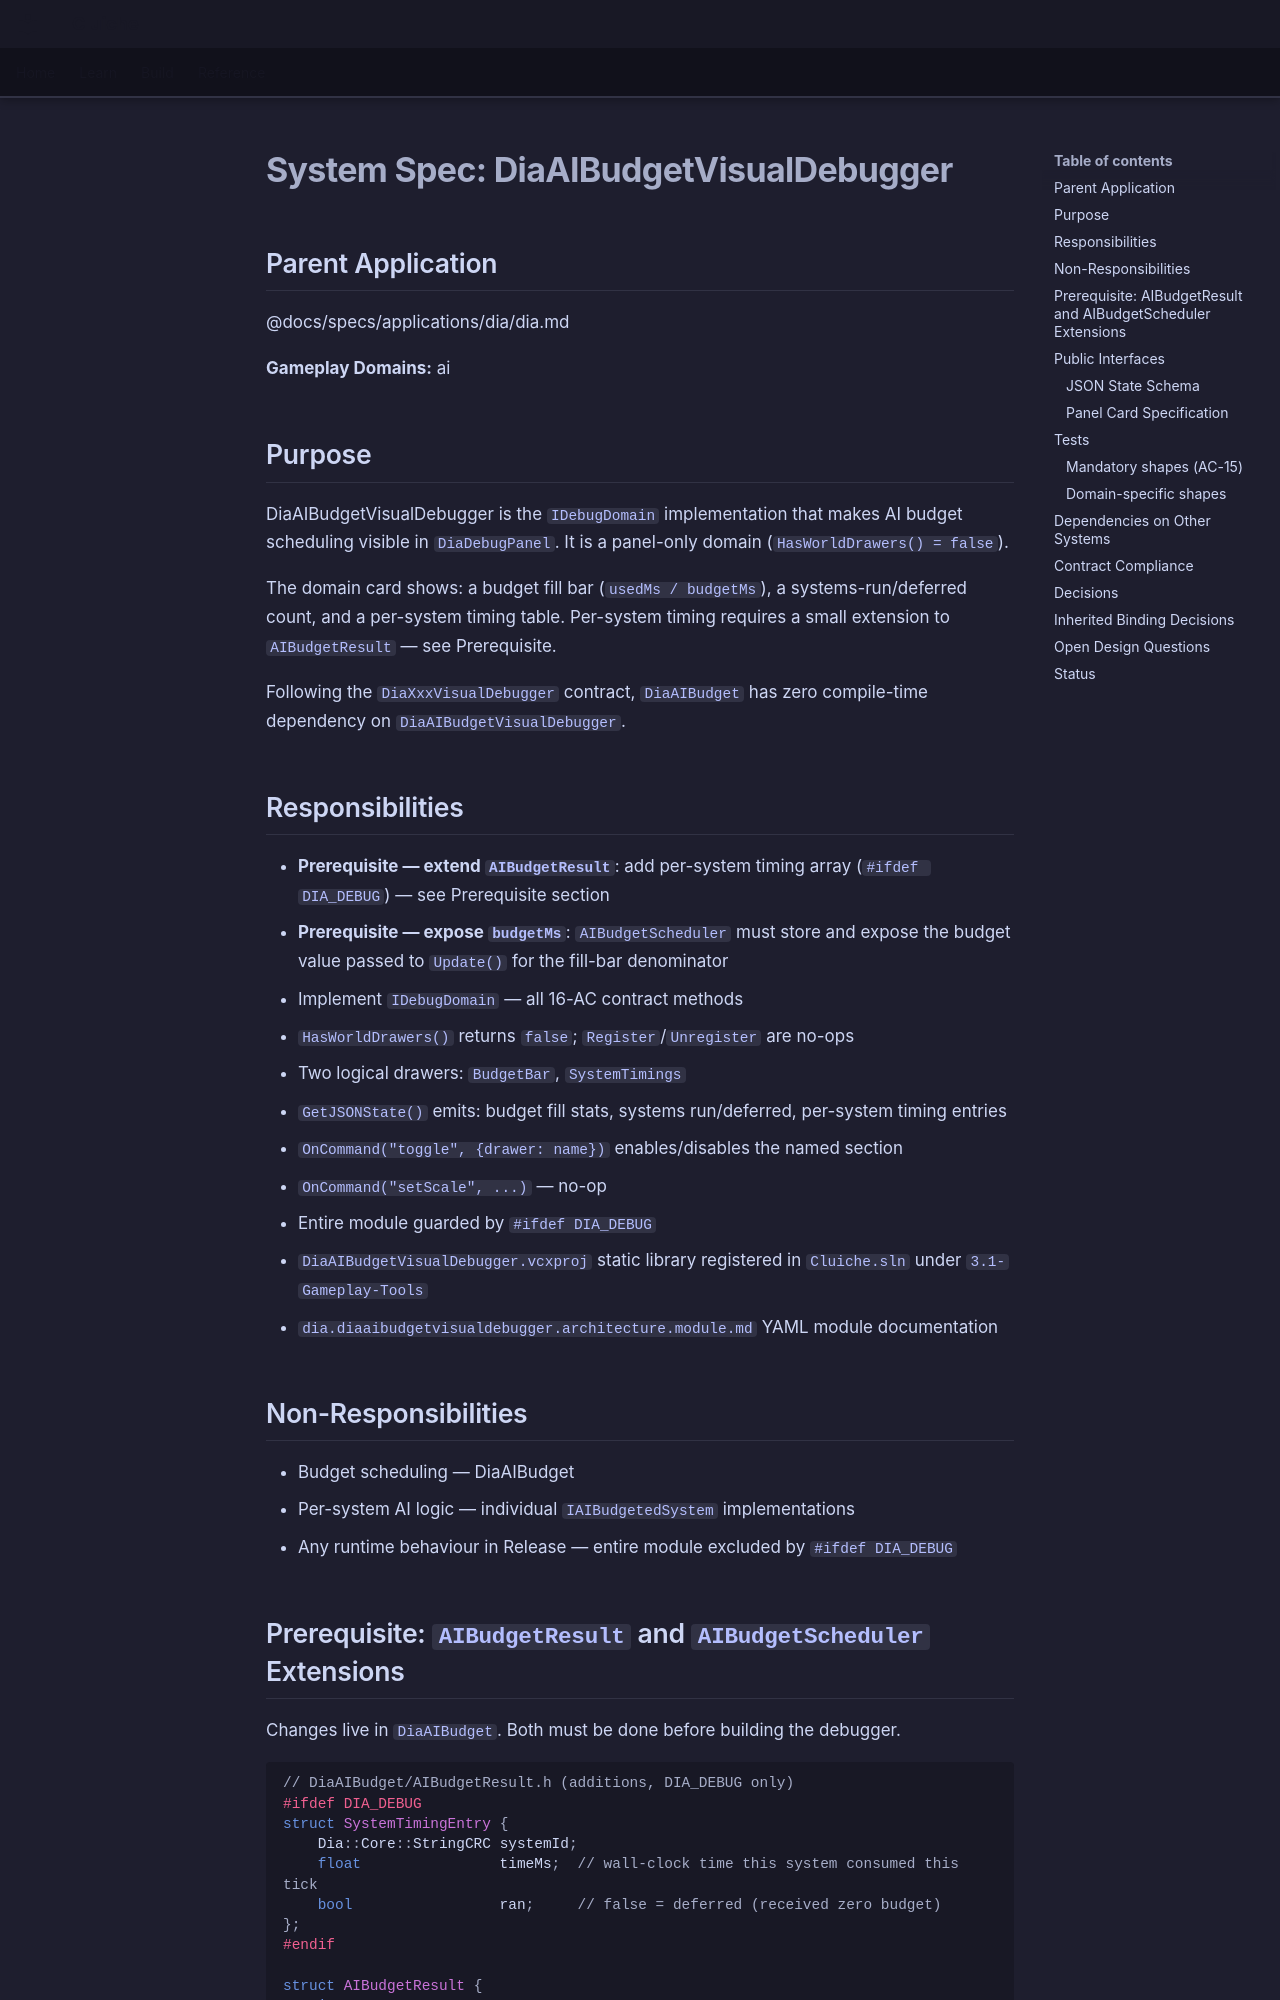

repository: LenihanConor/Cluiche · page: specs/applications/dia/systems/diaaibudgetvisualdebugger/diaaibudgetvisualdebugger/index.html · generator: mkdocs

# System Spec: DiaAIBudgetVisualDebugger

## Parent Application
@docs/specs/applications/dia/dia.md

**Gameplay Domains:** ai

## Purpose

DiaAIBudgetVisualDebugger is the `IDebugDomain` implementation that makes AI budget scheduling visible in `DiaDebugPanel`. It is a panel-only domain (`HasWorldDrawers() = false`).

The domain card shows: a budget fill bar (`usedMs / budgetMs`), a systems-run/deferred count, and a per-system timing table. Per-system timing requires a small extension to `AIBudgetResult` — see Prerequisite.

Following the `DiaXxxVisualDebugger` contract, `DiaAIBudget` has zero compile-time dependency on `DiaAIBudgetVisualDebugger`.

## Responsibilities

- **Prerequisite — extend `AIBudgetResult`**: add per-system timing array (`#ifdef DIA_DEBUG`) — see Prerequisite section
- **Prerequisite — expose `budgetMs`**: `AIBudgetScheduler` must store and expose the budget value passed to `Update()` for the fill-bar denominator
- Implement `IDebugDomain` — all 16-AC contract methods
- `HasWorldDrawers()` returns `false`; `Register`/`Unregister` are no-ops
- Two logical drawers: `BudgetBar`, `SystemTimings`
- `GetJSONState()` emits: budget fill stats, systems run/deferred, per-system timing entries
- `OnCommand("toggle", {drawer: name})` enables/disables the named section
- `OnCommand("setScale", ...)` — no-op
- Entire module guarded by `#ifdef DIA_DEBUG`
- `DiaAIBudgetVisualDebugger.vcxproj` static library registered in `Cluiche.sln` under `3.1-Gameplay-Tools`
- `dia.diaaibudgetvisualdebugger.architecture.module.md` YAML module documentation

## Non-Responsibilities

- Budget scheduling — DiaAIBudget
- Per-system AI logic — individual `IAIBudgetedSystem` implementations
- Any runtime behaviour in Release — entire module excluded by `#ifdef DIA_DEBUG`
